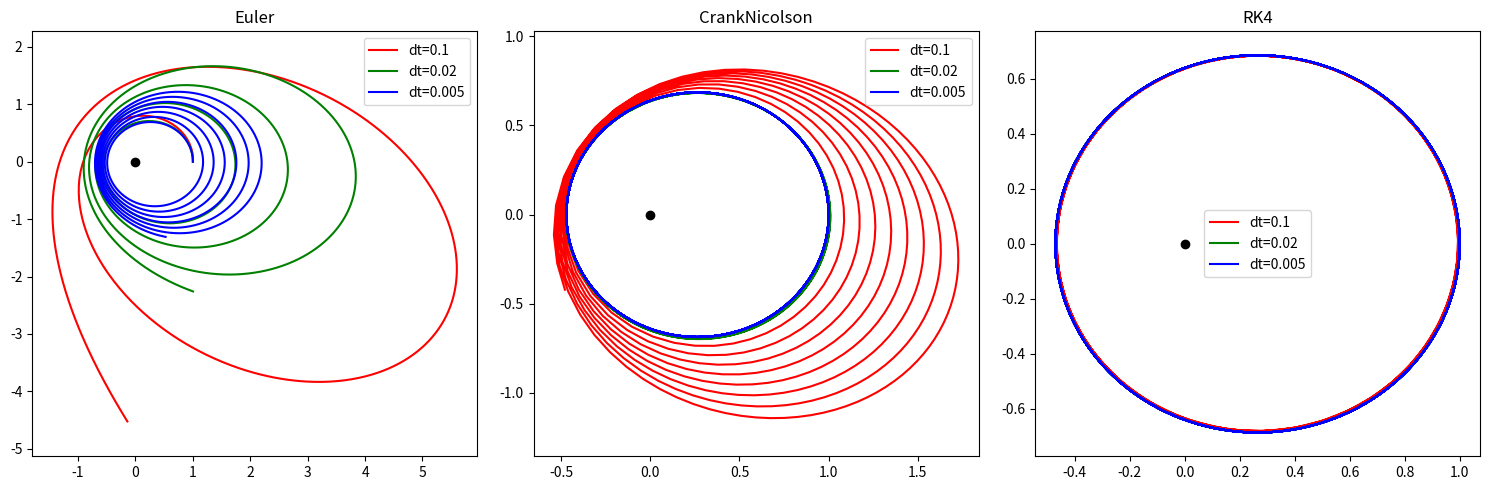
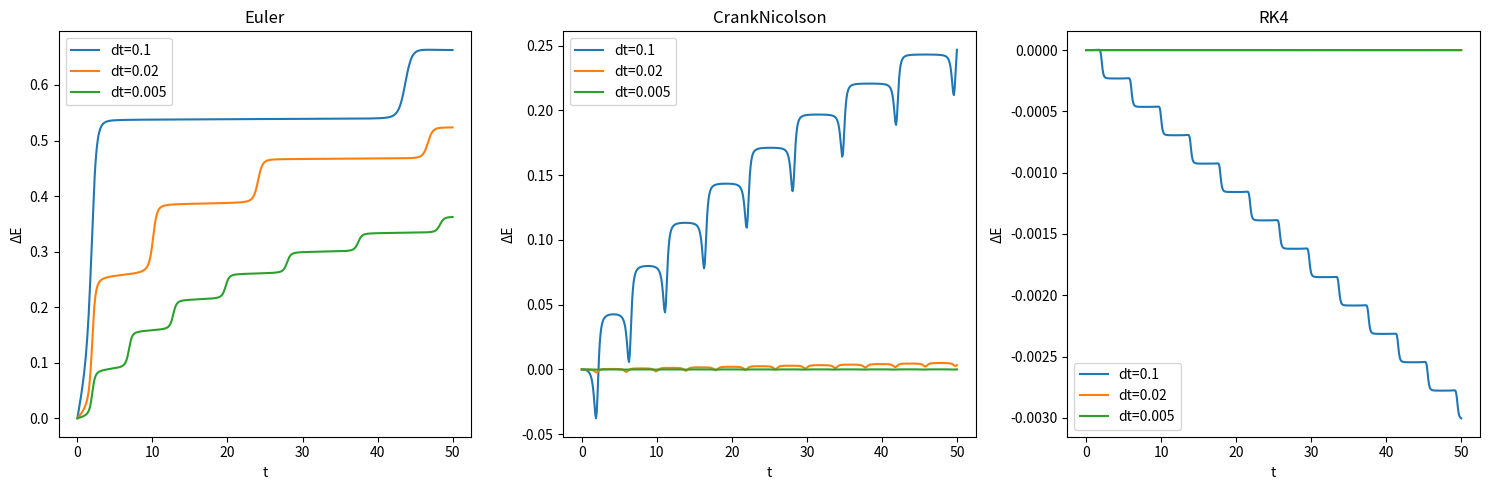

Recreate these plots in Python, in order.
import numpy as np
import matplotlib.pyplot as plt
import os

# Aceleración Kepleriana
def accel(r, mu=1.0, eps=1e-12):
	n = np.linalg.norm(r)
	return -mu * r / max(n**3, eps)

# Integradores: Euler explícito
def euler_step(r, v, dt, mu=1.0):
	a = accel(r, mu)
	return r + dt * v, v + dt * a

# Crank-Nicolson aproximado: predictor (Euler) + trapezoidal corrector
def crank_nicolson_step(r, v, dt, mu=1.0):
	a = accel(r, mu)
	rp = r + dt * v
	vp = v + dt * a
	ap = accel(rp, mu)
	v_new = v + 0.5 * dt * (a + ap)
	r_new = r + 0.5 * dt * (v + v_new)
	return r_new, v_new

# RK4 para el sistema (r, v)
def rk4_step(r, v, dt, mu=1.0):
	def f(r_, v_):
		return v_, accel(r_, mu)
	k1r, k1v = f(r, v)
	k2r, k2v = f(r + 0.5*dt*k1r, v + 0.5*dt*k1v)
	k3r, k3v = f(r + 0.5*dt*k2r, v + 0.5*dt*k2v)
	k4r, k4v = f(r + dt*k3r, v + dt*k3v)
	r_new = r + dt*(k1r + 2*k2r + 2*k3r + k4r)/6.0
	v_new = v + dt*(k1v + 2*k2v + 2*k3v + k4v)/6.0
	return r_new, v_new

# Rutina de integración simple
def integrate(step, r0, v0, dt, T, mu=1.0):
	n = int(np.ceil(T / dt))
	rs = np.zeros((n+1, 2))
	vs = np.zeros((n+1, 2))
	ts = np.linspace(0, n*dt, n+1)
	rs[0], vs[0] = r0, v0
	E = np.zeros(n+1)
	E[0] = 0.5*np.dot(v0, v0) - mu/np.linalg.norm(r0)
	for i in range(n):
		rn, vn = step(rs[i], vs[i], dt, mu)
		rs[i+1], vs[i+1] = rn, vn
		E[i+1] = 0.5*np.dot(vn, vn) - mu/np.linalg.norm(rn)
	return ts, rs, vs, E

# Salida mínima: crear carpeta si no existe
def ensure_dir(d):
	if not os.path.exists(d):
		os.makedirs(d, exist_ok=True)

# Main: pruebas simples para varios dt
def main():
	out = "results"
	ensure_dir(out)
	mu = 1.0
	r0 = np.array([1.0, 0.0])
	v0 = np.array([0.0, 0.8])
	T = 50.0
	dts = [0.1, 0.02, 0.005]
	
	# Colores distintos para cada dt
	colors_dt = ['r', 'g', 'b']
	methods = [("Euler", euler_step), ("CrankNicolson", crank_nicolson_step), ("RK4", rk4_step)]

	# Órbitas
	plt.figure(figsize=(15,5))
	for i, (name, step) in enumerate(methods):
		plt.subplot(1,3,i+1)
		for dt, color in zip(dts, colors_dt):
			_, rs, _, _ = integrate(step, r0, v0, dt, T, mu)
			plt.plot(rs[:,0], rs[:,1], label=f"dt={dt}", color=color)
		plt.plot(0,0,'ko')
		plt.axis('equal')
		plt.title(f"{name}")
		plt.legend()
	plt.tight_layout()
	plt.savefig(os.path.join(out, "orbits_comparison.png"))
	plt.close()

	# Energía
	plt.figure(figsize=(15,5))
	for i, (name, step) in enumerate(methods):
		plt.subplot(1,3,i+1)
		for dt in dts:
			t, _, _, E = integrate(step, r0, v0, dt, T, mu)
			plt.plot(t, E - E[0], label=f"dt={dt}")
		plt.xlabel("t")
		plt.ylabel("ΔE")
		plt.title(f"{name}")
		plt.legend()
	plt.tight_layout()
	plt.savefig(os.path.join(out, "energy_comparison.png"))
	plt.close()

	# Tabla de errores
	print("\nMax |ΔE| por método y dt:")
	print("-" * 45)
	print(f"{'Método':15s} {'dt':8s} {'max|ΔE|':15s}")
	print("-" * 45)
	for name, step in methods:
		for dt in dts:
			_, _, _, E = integrate(step, r0, v0, dt, T, mu)
			print(f"{name:15s} {dt:8.3f} {np.max(np.abs(E-E[0])):15.3e}")

if __name__ == "__main__":
	main()
